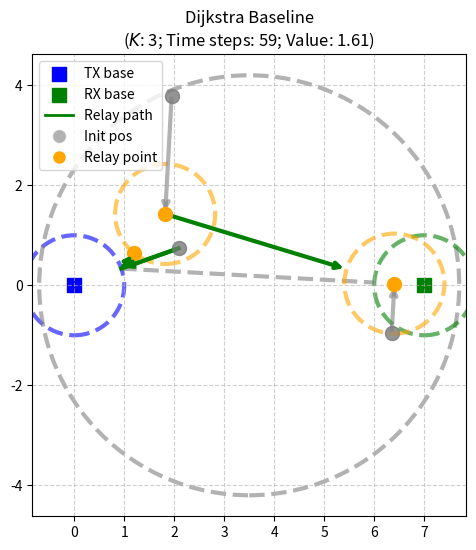

The matplotlib source for this figure: (Note: this script raises an exception after producing the figure.)
import numpy as np
import matplotlib.pyplot as plt
import networkx as nx
from matplotlib.lines import Line2D
import matplotlib.animation as animation
from matplotlib.animation import FFMpegWriter


def compute_retrieval_point(pk, Rcom, p_tx=np.array([0.0, 0.0])):
    v = pk - p_tx 
    norm_pk = np.linalg.norm(v)
    if norm_pk > Rcom:
        return (Rcom / norm_pk) * v + p_tx
    else:
        return pk

def compute_relay_point(pj, ps_k, pk, pr, j_idx, Rcom):
    # Compute unit direction u from retrieving point to receiving base
    u = pr - ps_k
    norm_u = np.linalg.norm(u)
    if norm_u == 0:  # will never happen in our scenarios
        u = np.zeros_like(u)
    else:
        u = u / norm_u

    # Orthogonal projection of pj (relay agent j's initial position) onto line 
    alpha_j = np.dot(pj - ps_k, u) 
    pj_bar = ps_k + alpha_j * u  # projected point on line

    # Help parameters 
    b = np.linalg.norm(pj - pj_bar)  # distance from pj to line
    D = np.linalg.norm(ps_k - pk)    # distance between retrieving agent and its retrieval point
    a = np.linalg.norm(pj_bar - ps_k) - (j_idx)*Rcom  # distance from pj_bar to ps_k minus offset

    # Condition for direct projection 
    cond = b <= D - a  # (original equation)
    if cond:  # relay agent can reach line in time 
        return pj_bar
    else:
        # Fallback: solve for q_j 
        n = (pj - pj_bar) / (b + 1e-12)  # unit normal from line to pj

        # Quadratic coefficients
        A = 4*(b**2 - D**2)
        B = 4*b*(D**2 + a**2 - b**2)
        C = (D**2 + a**2 - b**2)**2 - 4*D**2*a**2

        discriminant = B**2 - 4*A*C
        if discriminant < 0 or A == 0:
            return pj_bar  # fallback to projection

        t1 = (-B + np.sqrt(discriminant)) / (2*A)
        t2 = (-B - np.sqrt(discriminant)) / (2*A)

        # Candidates
        q1 = pj_bar + t1 * n
        q2 = pj_bar + t2 * n

        # Admissible root: same side as pj and original equation holds
        candidates = []
        for t, q in zip([t1, t2], [q1, q2]):
            if np.dot(q - pj_bar, pj - pj_bar) >= 0:
                # Check original equation 
                lhs = np.abs(b - t)             # distance traveled by relay agent
                rhs = D + np.sqrt(a**2 + t**2)  # distance traveled by retrieving agent
                if np.isclose(lhs, rhs, atol=1e-6):
                    candidates.append(q)
        if candidates:
            return candidates[0]
        else:
            return pj_bar

def dijkstra_baseline(p_agents, p_tx, p_recv, Rcom=1.0, sigma=0.1, beta=0.99, c_pos=0.1):
    K = p_agents.shape[0]
    I = list(range(K))
    best_path = None
    best_distance = np.inf
    best_k = None
    best_graph = None
    best_relay_points = None

    # Store all candidate paths and relay points for later agent movement computation
    candidate_paths = []
    candidate_relay_points = []
    candidate_graphs = []
    candidate_k = []

    for k in I:
        pk = p_agents[k]
        ps_k = compute_retrieval_point(pk, Rcom, p_tx)
        pr = p_recv

        # Build graph G_k
        Gk = nx.DiGraph()

        # Node set
        node_map = {}  # maps agent idx to relay point
        Gk.add_node(k, pos=pk)  # retrieving agent
        Gk.add_node('s_k', pos=ps_k)
        Gk.add_node('r', pos=pr)

        # Sort agents by distance to the retrieval point ps_k
        agent_indices = [j for j in I if j != k]
        agent_indices_sorted = sorted(agent_indices, key=lambda j: np.linalg.norm(p_agents[j] - ps_k))

        # Add relay agents
        for idx, j in enumerate(agent_indices_sorted):
            pj = p_agents[j]
            relay_j = compute_relay_point(pj, ps_k, pk, pr, j_idx=(idx+1), Rcom=Rcom)
            node_map[j] = relay_j
            Gk.add_node(j, pos=relay_j)

        # Edge set
        # From retrieving agent k to its retrieval point s_k
        Gk.add_edge(k, 's_k', weight=np.linalg.norm(ps_k - pk))

        # From retrieval point s_k to receiving base r
        Gk.add_edge('s_k', 'r', weight=max(0, np.linalg.norm(pr - ps_k) - Rcom))

        # From retrieval point s_k to relay agents j
        for j, relay_j in node_map.items():
            if j != k:
                w = max(0, np.linalg.norm(relay_j - ps_k) - Rcom)
                Gk.add_edge('s_k', j, weight=w)

                # From relay agents j to receiving base r
                Gk.add_edge(j, 'r', weight=max(0, np.linalg.norm(pr - relay_j) - Rcom))
        
        # From relay agents j to other relay agents l
        for j, relay_j in node_map.items():
            if j != k:
                for l, relay_l in node_map.items():
                    if j != l and l != k:
                        Gk.add_edge(j, l, weight=max(0, np.linalg.norm(relay_l - relay_j) - Rcom))

        # Run Dijkstra from k to r
        try:
            path = nx.dijkstra_path(Gk, source=k, target='r', weight='weight')

            # Compute total distance of path
            total_dist = 0
            for i in range(len(path)-1):
                total_dist += Gk.edges[path[i], path[i+1]]['weight']


            candidate_paths.append((path, total_dist))
            candidate_relay_points.append(node_map)
            candidate_graphs.append(Gk)
            candidate_k.append(k)

            # Update best if needed
            if total_dist < best_distance:
                best_distance = total_dist
                best_path = path
                best_k = k
                best_graph = Gk
                best_relay_points = node_map
        except nx.NetworkXNoPath:
            continue

    # Find relaying agents in optimal path (excluding retrieving agent and bases)
    relaying_agents = [n for n in best_path if isinstance(n, int) and n != best_k]
    k_D = len(relaying_agents)                 # number of relaying agents
    T_M = int(np.ceil(best_distance / sigma))  # movement time
    T_D = T_M + k_D + 2                        # total delivery time

    # Compute per-agent distances and movement times
    D_k = np.zeros(K)
    t_start_k = np.zeros(K, dtype=int)
    t_stop_k = -1*np.ones(K, dtype=int)  # -1 means agent does not move

    # Map agent index to relay point in path
    relay_points_in_path = []
    for n in best_path:
        if isinstance(n, int) and n != best_k:
            relay_points_in_path.append(best_relay_points[n])

    # Distance and movement times for retrieving agent
    if k_D > 0:  # there are relaying agents
        first_relay = relaying_agents[0]
        t_stop_k[best_k] = int(np.ceil(
            np.linalg.norm(best_graph.nodes['s_k']['pos'] - p_agents[best_k]) / sigma
        )) + 1 + int(np.ceil(
            max(0, np.linalg.norm(best_relay_points[first_relay] - best_graph.nodes['s_k']['pos']) - Rcom
        ) / sigma))
    else:
        # No relaying agents: retrieving agent goes to retrieval point, then to receiver
        t_stop_k[best_k] = int(np.ceil(
            np.linalg.norm(best_graph.nodes['s_k']['pos'] - p_agents[best_k]) / sigma
        )) + 1 + int(np.ceil(
            max(0, np.linalg.norm(p_recv - best_graph.nodes['s_k']['pos']) - Rcom
        ) / sigma))

    # Distances and movement times for relaying agents
    for idx, k in enumerate(relaying_agents):
        relay_point = best_relay_points[k]
        if idx < k_D - 1:  # not the last relay agent
            next_relay = relaying_agents[idx+1]
            D_k[k] = np.linalg.norm(relay_point - p_agents[k]) \
                + max(0, np.linalg.norm(best_relay_points[next_relay] - relay_point) - Rcom)
        else:  # last relay agent
            D_k[k] = np.linalg.norm(relay_point - p_agents[k]) \
                + max(0, np.linalg.norm(p_recv - relay_point) - Rcom)
            
    # Movement times
    for idx, k in enumerate(relaying_agents):
        # Start time: must arrive at relay point before the preceding agent arrives
        travel_projection_time = int(np.ceil(np.linalg.norm(best_relay_points[k] - p_agents[k]) / sigma))
        if idx == 0:
            t_start_k[k] = t_stop_k[best_k] - travel_projection_time
        else:
            prev_relay = relaying_agents[idx-1]
            prev_arrival = t_stop_k[prev_relay]  # previous relay agent's arrival at this relay point
            t_start_k[k] = prev_arrival - travel_projection_time

        # Stop time: when agent reaches the point where it relays the message to the next agent
        next_relay_time = int(np.ceil(max(0, np.linalg.norm(best_relay_points[relaying_agents[idx+1]] - best_relay_points[k]) - Rcom) / sigma)) \
            if idx < k_D - 1 else int(np.ceil(max(0, np.linalg.norm(p_recv - best_relay_points[k]) - Rcom) / sigma))
        t_stop_k[k] = t_start_k[k] + travel_projection_time + 1 + next_relay_time  

    # Value computation (see reasoning behind cost parameters, especially state s^#)
    T = int(np.floor((1.1 * R + 2 * Rcom) / sigma)) + K
    Rmax = (K+4)*Rcom
    D_tot = (1 + 0.1 * K) * Rmax + (2 + 0.5 * K * (K - 1)) * Rcom
    r_del = ((1-beta**T)/(1-beta))*(D_tot/T)
    V_piD = (beta**T_D)*r_del
    for t in range(T_D+1):
        for k in range(K):
            if t_start_k[k] <= t < t_stop_k[k]:
                V_piD -= c_pos * sigma**2 * (beta**t)

    return {
        'retrieving_agent': best_k,
        'path': best_path,
        'distance': best_distance,
        'delivery_time': T_D,
        'value': V_piD,
        'relay_points': best_relay_points,
        'graph': best_graph,
        'agent_distances': D_k,
        'agent_start_times': t_start_k,
        'agent_stop_times': t_stop_k,
        'relaying_agents': relaying_agents
    }



def sample_scenario(K=5, Rcom=1.0, R=5.0, Ra=0.6, seed=None):
    rng = np.random.default_rng(seed)

    Rmin = K * Rcom
    Rmax = (K + 4) * Rcom
    dense = R <= (K + 1) * Rcom

    # Transmitting base at origin
    p_tx = np.array([0.0, 0.0])

    # Midpoint for agents initialization
    p0 = np.array([R/2, 0.0])

    # Agents positions around p0
    agent_radiuses = Ra * np.sqrt(rng.uniform(0, 1, size=(K, 1)))    
    agent_angles = rng.uniform(0, 2*np.pi, size=(K, 1))
    p_agents = p0 + agent_radiuses*np.hstack([np.cos(agent_angles), np.sin(agent_angles)])

    # Receiver base
    p_recv = np.array([R, 0.0])

    return {
        'R': R,
        'Rmin': Rmin,
        'Rmax': Rmax,
        'dense': dense,
        'p_agents': p_agents,
        'p_recv': p_recv,
        'p0': p0,
        'p_tx': p_tx,
        'Rcom': Rcom,
        'Ra': Ra
    }


def plot_scenario(sample, savepath=None):
    R = sample['R']
    Rmin = sample['Rmin']
    Rmax = sample['Rmax']
    p_agents = sample['p_agents']
    p_recv = sample['p_recv']
    p0 = sample['p0']
    p_tx = sample['p_tx']
    Rcom = sample['Rcom']
    Ra = sample['Ra']

    fig, ax = plt.subplots(figsize=(6, 6))

    # Plot agents
    ax.scatter(p_agents[:, 0], p_agents[:, 1], c='blue', alpha=0.3, label='Initial agent positions')

    # Plot transmitting base at p_tx
    ax.scatter(*p_tx, c='green', marker='s', label='Transmitting base')
    circle_tx = plt.Circle(p_tx, Rcom, color='green', fill=False, linestyle='--', alpha=0.6)
    ax.add_artist(circle_tx)

    # Plot midpoint base p0
    ax.add_artist(plt.Circle([R/2, 0], 0.6*R, color='blue', fill=False, linestyle='--', alpha=0.6))

    # Gather all relevant points and radii
    points = np.vstack([p_agents, p0.reshape(1,2), p_tx.reshape(1,2), p_recv.reshape(1,2)])
    max_radius = Rcom  # circle radius around each base

    ax.set_xlim(-1.3*Rcom, R+1.3*Rcom)
    ax.set_ylim(-1.1*Ra, 1.1*Ra)


    # Add receiving base at (R,0)
    ax.scatter(*p_recv, c='green', marker='s', label='Receiver base')
    circle_base_rx = plt.Circle(p_recv, Rcom, color='green', fill=False, linestyle=':')
    ax.add_artist(circle_base_rx)

    # Annotations
    ax.text(0.02, 0.92, f"R = {R:.3f}\nRmin = {Rmin:.3f}\nRmax = {Rmax:.3f}\nThreshold = {(K+1)*Rcom:.3f}", 
            transform=ax.transAxes, fontsize=8, verticalalignment='top')

    ax.set_aspect('equal')
    ax.grid(True, linestyle='--', alpha=0.6)
    ax.legend()

    if savepath:
        plt.savefig(savepath, dpi=150)
    plt.show()

def plot_scenario_with_path_colored(sample, dijkstra_result, savepath=None):
    R = sample['R']
    Rmin = sample['Rmin']
    Rmax = sample['Rmax']
    p_agents = sample['p_agents']
    p_recv = sample['p_recv']
    p0 = sample['p0']
    p_tx = sample['p_tx']
    Rcom = sample['Rcom']
    Ra = sample['Ra']

    # Colors and line widths
    agent_color = "orange"
    init_agent_color = "grey"
    receive_color = "blue"
    deliver_color = "green"
    passive_color = "red"
    alpha_circle = 0.6
    alpha_init_agent = 0.6
    line_width = 3
    marker_size = 100

    fig, ax = plt.subplots(figsize=(6, 6))

    # Transmitting base
    ax.scatter(*p_tx, c=receive_color, marker='s', s=marker_size, label='TX base')
    ax.add_artist(plt.Circle(p_tx, Rcom, color=receive_color, fill=False, linestyle='--', linewidth=line_width, alpha=alpha_circle))

    # Midpoint base p0 radius (where agents are initialized)
    ax.add_artist(plt.Circle([R/2, 0], 0.6*R, color=init_agent_color, fill=False, linestyle='--', linewidth=line_width, alpha=alpha_circle))

    # Receiver base
    ax.scatter(*p_recv, c=deliver_color, marker='s', s=marker_size, label='RX base')
    ax.add_artist(plt.Circle(p_recv, Rcom, color=deliver_color, fill=False, linestyle='--', linewidth=line_width, alpha=alpha_circle))

    # Node positions
    node_positions = {'s': p_tx, 'r': p_recv}
    for i, pos in enumerate(p_agents):
        node_positions[i] = pos

    # Add retrieval point for the retrieving agent
    km = dijkstra_result['retrieving_agent']
    ps_k = compute_retrieval_point(p_agents[km], sample['Rcom'])
    node_positions['s_k'] = ps_k

    # Plot dashed line between retrieval point and receiving base
    # Plot dashed line from retrieval point to the Rcom circle of the receiving base
    direction = p_recv - ps_k
    norm = np.linalg.norm(direction)
    if norm > 1e-8:
        direction = direction / norm
        end_point = p_recv - direction * Rcom
        ax.plot([ps_k[0], end_point[0]], [ps_k[1], end_point[1]],
                c=init_agent_color, linestyle='--', linewidth=line_width, alpha=0.6, zorder=1)
        #  Plot the line from retrieving agent to its retrieval point 
        ax.plot(
            [p_agents[km][0], ps_k[0]],
            [p_agents[km][1], ps_k[1]],
            color=deliver_color,
            lw=line_width,
            linestyle='-'
        )

    # After plotting the line from retrieving agent to its retrieval point, add:
    # Instead of plotting the retrieving point, plot the point where the retrieving agent relays to the next agent:
    if dijkstra_result['relaying_agents']:
        first_relay = dijkstra_result['relaying_agents'][0]
        start = ps_k
        end = dijkstra_result['relay_points'][first_relay]
        direction = end - start
        norm = np.linalg.norm(direction)
        if norm > 1e-8:
            direction = direction / norm
            relay_contact = end - direction * sample['Rcom']
            ax.scatter(relay_contact[0], relay_contact[1], c=agent_color, marker='o', s=marker_size)

    # Plot the retrieval points
    #ax.scatter(ps_k[0], ps_k[1], c=agent_color, marker='o')


    path = dijkstra_result['path']
    relay_points = dijkstra_result['relay_points']

    # Track if relay points and passive agents are plotted for legend
    relay_point_plotted = False
    passive_agent_plotted = False

    # Plot relay points (destinations) with full opacity
    for idx, relay in relay_points.items():
        if idx == km:
            continue  # skip retrieving agent
        if idx in dijkstra_result['relaying_agents']:
            ax.scatter(relay[0], relay[1], c=agent_color, alpha=1.0, marker='o', s=marker_size, zorder=20)
            # Add Rcom circle around relay point
            circle = plt.Circle(relay, Rcom, color=agent_color, fill=False, linestyle='--', linewidth=line_width, alpha=alpha_circle, zorder=2)
            ax.add_artist(circle)
            relay_point_plotted = True
        else:
            ax.scatter(relay[0], relay[1], c=passive_color, alpha=1.0, marker='o', s=marker_size, zorder=20)
            passive_agent_plotted = True

    # Plot initial agent positions
    ax.scatter(p_agents[:, 0], p_agents[:, 1], c=init_agent_color, alpha=alpha_init_agent, s=marker_size, zorder=21)

    # Connect initial agent positions to their relay points with dashed lines
    for idx, relay in relay_points.items():
        agent_pos = p_agents[idx]
        ax.annotate(
            "",  # No text
            xy=relay,
            xytext=agent_pos,
            arrowprops=dict(
                arrowstyle="->",
                color=init_agent_color,
                lw=line_width,
                alpha=alpha_init_agent
            )
)

    # Message retrieval arrow (agent -> transmitter)
    #ax.annotate("", xy=node_positions['s'], xytext=node_positions[km],
    #            arrowprops=dict(arrowstyle="->", color=receive_color, lw=2))

    # Message delivery arrows along Dijkstra path (km -> ... -> r)
    last_meet_point = None  # Will store the final relay point on Rcom of receiver
    for i in range(len(path)-1):
        node_from = path[i]
        node_to = path[i+1]
        # Use relay points for agent nodes, otherwise use node_positions
        def get_plot_pos(node):
            if isinstance(node, int) and node in relay_points:
                return relay_points[node]
            else:
                return node_positions[node]
        start = get_plot_pos(node_from)
        end = get_plot_pos(node_to)
        # If next node is a relay agent, plot arrow to the edge of its Rcom circle
        if isinstance(node_to, int) and node_to in relay_points:
            direction = relay_points[node_to] - start
            norm = np.linalg.norm(direction)
            # Only plot arrow if distance > Rcom
            if norm > Rcom + 1e-8:
                direction = direction / norm
                end = relay_points[node_to] - direction * sample['Rcom']
                ax.annotate("", xy=end, xytext=start,
                            arrowprops=dict(arrowstyle="->", color=deliver_color, lw=line_width))
        elif node_to == 'r':
            # Last arrow: from last relay point to edge of receiver base Rcom circle
            direction = p_recv - start
            norm = np.linalg.norm(direction)
            if norm > Rcom + 1e-8:
                direction = direction / norm
                end = p_recv - direction * sample['Rcom']
                last_meet_point = end  # Save the final relay point
                ax.annotate("", xy=end, xytext=start,
                            arrowprops=dict(arrowstyle="->", color=deliver_color, lw=line_width))
        else:
            # For other cases, plot arrow if distance > Rcom
            norm = np.linalg.norm(end - start)
            if norm > Rcom + 1e-8:
                ax.annotate("", xy=end, xytext=start,
                            arrowprops=dict(arrowstyle="->", color=deliver_color, lw=line_width))

    # Plot the relaying point where the last agent meets Rcom of the receiving base
    if last_meet_point is not None:
        ax.scatter(last_meet_point[0], last_meet_point[1], c=agent_color, marker='o', s=marker_size)# label='Final relay point')
        
    # Plot initial agent positions
    ax.scatter(p_agents[:, 0], p_agents[:, 1], c=init_agent_color, alpha=alpha_init_agent, s=marker_size)#, label='Init pos')

    # Adjust plot limits
    ax.set_xlim(-0.2*Ra, R+0.2*Ra)
    ax.set_ylim(-1.1*Ra, 1.1*Ra)

    # Annotations
    #ax.text(0.02, 0.92, f"R = {R:.3f}\nRmin = {Rmin:.3f}\nRmax = {Rmax:.3f}\nThreshold = {(len(p_agents)+1)*Rcom:.3f}",
    #        transform=ax.transAxes, fontsize=8, verticalalignment='top')

    # Custom legend for arrows and relay points
    legend_elements = [
        Line2D([0], [0], color=deliver_color, lw=2, label='Relay path'),
        Line2D([0], [0], marker='o', color='w', label='Init pos', markerfacecolor=init_agent_color, markersize=10, alpha=alpha_init_agent),
        Line2D([0], [0], marker='o', color='w', label='Relay point', markerfacecolor=agent_color, markersize=10),
    ]
    # Only add passive agent if it was plotted
    if passive_agent_plotted:
        legend_elements.append(Line2D([0], [0], marker='o', color='w', label='Passive agent', markerfacecolor=passive_color, markersize=10))

    handles, labels = ax.get_legend_handles_labels()
    ax.legend(handles + legend_elements, labels + [le.get_label() for le in legend_elements], loc="upper left")

    ax.set_aspect('equal')
    ax.grid(True, linestyle='--', alpha=0.6)
    plt.title(
        "Dijkstra Baseline\n"
        f"($K$: {K}; Time steps: {dijkstra_result['delivery_time']}; Value: {dijkstra_result['value']:.2f})"
    )


    if savepath:
        plt.savefig(savepath, dpi=300)
    plt.show()


def animate_scenario_with_path_colored(sample, dijkstra_result, savepath=None):
    R = sample['R']
    Rmin = sample['Rmin']
    Rmax = sample['Rmax']
    p_agents = sample['p_agents']
    p_recv = sample['p_recv']
    p0 = sample['p0']
    p_tx = sample['p_tx']
    Rcom = sample['Rcom']
    Ra = sample['Ra']

    agent_color = "orange"
    init_agent_color = "grey"
    receive_color = "blue"
    deliver_color = "green"
    passive_color = "red"
    alpha_circle = 0.6
    alpha_init_agent = 0.6
    line_width = 3
    marker_size = 100

    # For animation
    T = dijkstra_result['delivery_time']
    agent_start_times = dijkstra_result['agent_start_times']
    agent_stop_times = dijkstra_result['agent_stop_times']
    relay_points = dijkstra_result['relay_points']
    relaying_agents = dijkstra_result['relaying_agents']
    km = dijkstra_result['retrieving_agent']
    ps_k = compute_retrieval_point(p_agents[km], sample['Rcom'])

    # Precompute agent trajectories
    agent_traj = []
    for k in range(len(p_agents)):
        if k == km:
            # Retrieving agent: two-segment path
            waypoints = [p_agents[k], ps_k]
            if relaying_agents:
                # Move to first relay point
                first_relay = relaying_agents[0]
                relay_dest = relay_points[first_relay]
            else:
                # Move to receiver Rcom
                direction = p_recv - ps_k
                norm = np.linalg.norm(direction)
                if norm > 1e-8:
                    direction = direction / norm
                    relay_dest = p_recv - direction * Rcom
                else:
                    relay_dest = ps_k
            waypoints.append(relay_dest)
            agent_traj.append(waypoints)
        elif k in relay_points:
            agent_traj.append([p_agents[k], relay_points[k]])
        else:
            agent_traj.append([p_agents[k]])

    fig, ax = plt.subplots(figsize=(6, 6))

    def update(t):
        ax.clear()
        # Plot static elements (bases, circles, etc.)
        ax.scatter(*p_tx, c=receive_color, marker='s', s=marker_size, label='TX base')
        ax.add_artist(plt.Circle(p_tx, Rcom, color=receive_color, fill=False, linestyle='--', linewidth=line_width, alpha=alpha_circle))
        ax.add_artist(plt.Circle([R/2, 0], 0.6*R, color=init_agent_color, fill=False, linestyle='--', linewidth=line_width, alpha=alpha_circle))
        ax.scatter(*p_recv, c=deliver_color, marker='s', s=marker_size, label='RX base')
        ax.add_artist(plt.Circle(p_recv, Rcom, color=deliver_color, fill=False, linestyle='--', linewidth=line_width, alpha=alpha_circle))

        # Dashed line from retrieval point to Rcom of receiver
        direction = p_recv - ps_k
        norm = np.linalg.norm(direction)
        if norm > 1e-8:
            direction = direction / norm
            end_point = p_recv - direction * Rcom
            ax.plot([ps_k[0], end_point[0]], [ps_k[1], end_point[1]],
                    c=init_agent_color, linestyle='--', linewidth=line_width, alpha=0.6, zorder=1)

        # Plot relay points and their Rcom circles (always on top)
        for idx, relay in relay_points.items():
            if idx == km:
                continue
            if idx in relaying_agents:
                ax.scatter(relay[0], relay[1], c=agent_color, alpha=1.0, marker='o', s=marker_size, zorder=20)
                circle = plt.Circle(relay, Rcom, color=agent_color, fill=False, linestyle='--', linewidth=line_width, alpha=alpha_circle, zorder=2)
                ax.add_artist(circle)
            else:
                ax.scatter(relay[0], relay[1], c=passive_color, alpha=1.0, marker='o', s=marker_size, zorder=20)

        # Plot initial agent positions (always on top)
        ax.scatter(p_agents[:, 0], p_agents[:, 1], c=init_agent_color, alpha=alpha_init_agent, s=marker_size, zorder=21)

        # Plot agent positions at time t
        for k in range(len(p_agents)):
            t_start = agent_start_times[k]
            t_stop = agent_stop_times[k]
            waypoints = agent_traj[k]
            if len(waypoints) == 1:
                pos = waypoints[0]
            elif k == km:
                # Two-segment motion for retrieving agent
                # First segment: to retrieval point
                seg1_len = np.linalg.norm(waypoints[1] - waypoints[0])
                seg2_len = np.linalg.norm(waypoints[2] - waypoints[1])
                total_len = seg1_len + seg2_len
                total_time = t_stop - t_start
                if t < t_start:
                    pos = waypoints[0]
                elif t >= t_stop:
                    pos = waypoints[2]
                else:
                    # Compute how far along the path the agent should be
                    frac = (t - t_start) / max(1, total_time)
                    dist = frac * total_len
                    if dist <= seg1_len:
                        # On first segment
                        pos = waypoints[0] + (waypoints[1] - waypoints[0]) * (dist / seg1_len)
                    else:
                        # On second segment
                        pos = waypoints[1] + (waypoints[2] - waypoints[1]) * ((dist - seg1_len) / seg2_len)
            else:
                # One-segment motion for other agents
                start, end = waypoints
                if t < t_start:
                    pos = start
                elif t >= t_stop:
                    pos = end
                else:
                    frac = (t - t_start) / max(1, t_stop - t_start)
                    pos = start + frac * (end - start)
            ax.scatter(pos[0], pos[1], c='black', s=80, alpha=1.0, zorder=30)

        # Connect initial agent positions to their relay points with dashed lines (no arrow)
        for idx, relay in relay_points.items():
            agent_pos = p_agents[idx]
            ax.plot(
                [agent_pos[0], relay[0]],
                [agent_pos[1], relay[1]],
                color=init_agent_color,
                lw=line_width,
                alpha=alpha_init_agent,
                linestyle='--',
                zorder=5
            )

        # Message delivery arrows along Dijkstra path (km -> ... -> r)
        path = dijkstra_result['path']
        last_meet_point = None
        for i in range(len(path)-1):
            node_from = path[i]
            node_to = path[i+1]
            def get_plot_pos(node):
                if isinstance(node, int) and node in relay_points:
                    return relay_points[node]
                elif node == 's_k':
                    return ps_k
                elif node == 'r':
                    return p_recv
                else:
                    return p_agents[node]
            start = get_plot_pos(node_from)
            end = get_plot_pos(node_to)
            if isinstance(node_to, int) and node_to in relay_points:
                direction = relay_points[node_to] - start
                norm = np.linalg.norm(direction)
                if norm > Rcom + 1e-8:
                    direction = direction / norm
                    end = relay_points[node_to] - direction * sample['Rcom']
                    ax.annotate("", xy=end, xytext=start,
                                arrowprops=dict(arrowstyle="->", color=deliver_color, lw=line_width))
            elif node_to == 'r':
                direction = p_recv - start
                norm = np.linalg.norm(direction)
                if norm > Rcom + 1e-8:
                    direction = direction / norm
                    end = p_recv - direction * sample['Rcom']
                    last_meet_point = end
                    ax.annotate("", xy=end, xytext=start,
                                arrowprops=dict(arrowstyle="->", color=deliver_color, lw=line_width))
            else:
                norm = np.linalg.norm(end - start)
                if norm > Rcom + 1e-8:
                    ax.annotate("", xy=end, xytext=start,
                                arrowprops=dict(arrowstyle="->", color=deliver_color, lw=line_width))

        # Plot the relaying point where the last agent meets Rcom of the receiving base
        if last_meet_point is not None:
            ax.scatter(last_meet_point[0], last_meet_point[1], c=agent_color, marker='o', s=marker_size, zorder=25)

        ax.set_xlim(-0.2*Ra, R+0.2*Ra)
        ax.set_ylim(-1.1*Ra, 1.1*Ra)
        ax.set_aspect('equal')
        ax.grid(True, linestyle='--', alpha=0.6)
        ax.set_title(f"Timestep {t}/{T}")

    ani = animation.FuncAnimation(fig, update, frames=range(dijkstra_result['delivery_time']+1), interval=300)
    if savepath:
        ani.save(savepath, writer='pillow', dpi=120)
    else:
        plt.show()


if __name__ == '__main__':
    # Scenario parameters
    K = 3  # something weird with K=3 seed=1  (weird meetup point for retrieving agent and first relay agent)
    Rcom = 1.0
    R = (K+4)*Rcom
    Ra = 0.6*R

    sigma = 0.1
    beta = 0.99

    seed=1

    # Cost parameters
    cost_motion = 5
    cost_antenna = 1

    # Saving stuff
    save_path = fr'Plots/dijkstra_baseline_K{K}_seed{seed}.png'
    animation_save_path = fr'Animations/dijkstra_baseline_animation_K{K}_seed{seed}.gif'

    sample = sample_scenario(K=K, Rcom=Rcom, R=R, Ra=Ra, seed=seed)
    #plot_scenario(sample, savepath=save_path)
    result = dijkstra_baseline(sample['p_agents'], sample['p_tx'], sample['p_recv'], Rcom=Rcom, sigma=sigma, beta=beta, c_pos=cost_motion)    
    plot_scenario_with_path_colored(sample, result, savepath=save_path)
    #animate_scenario_with_path_colored(sample, result, savepath=animation_save_path)
